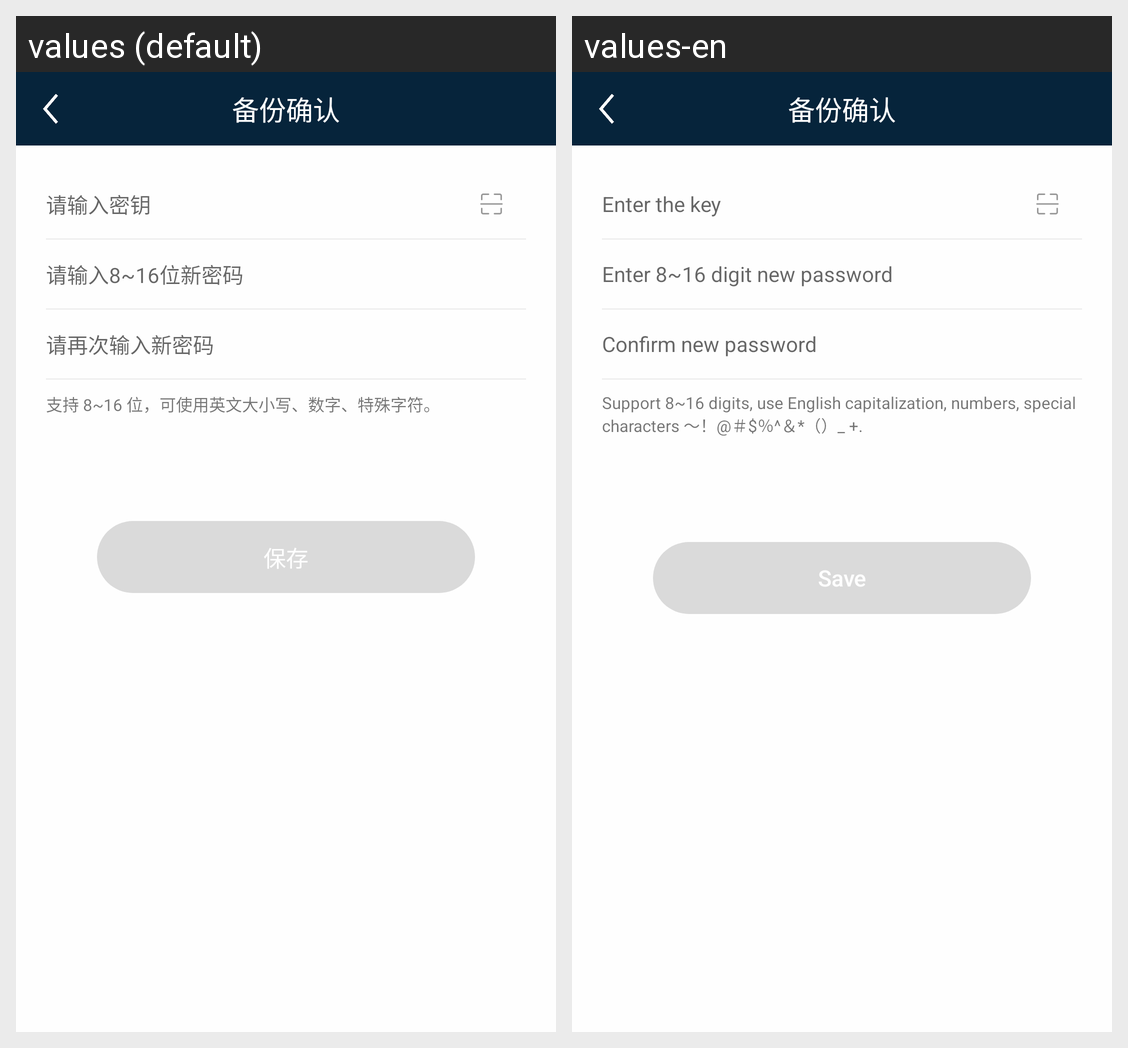

The same Android screen rendered under two of its app's locales, left to right. List the strings drawn on it with the default value and each locale's translation.
Android screen res/layout/activity_reset_walletpsd.xml rendered under 2 locales, left to right: values (default), values-en. Device: Nexus 5 (rendered at 1080×1920; each locale shown at half size, 540×960, under a caption strip naming it); theme AppTheme.
Strings drawn on this screen, with the default value and each locale's value (text and hints the layout hard-codes, and strings that could not be matched under every locale, appear in the picture but are not listed):

reset_jy_in_key
  values: 请输入密钥
  values-en: Enter the key

reset_jy_key_tips
  values: 请输入8~16位新密码
  values-en: Enter 8~16 digit new password

reset_jy_agin_psd
  values: 请再次输入新密码
  values-en: Confirm new password

reset_jy_tisps
  values: 支持 8~16 位，可使用英文大小写、数字、特殊字符。
  values-en: Support 8~16 digits, use English capitalization, numbers, special characters 〜！@＃$％^＆*（）_ +.

reset_jy_save
  values: 保存
  values-en: Save
